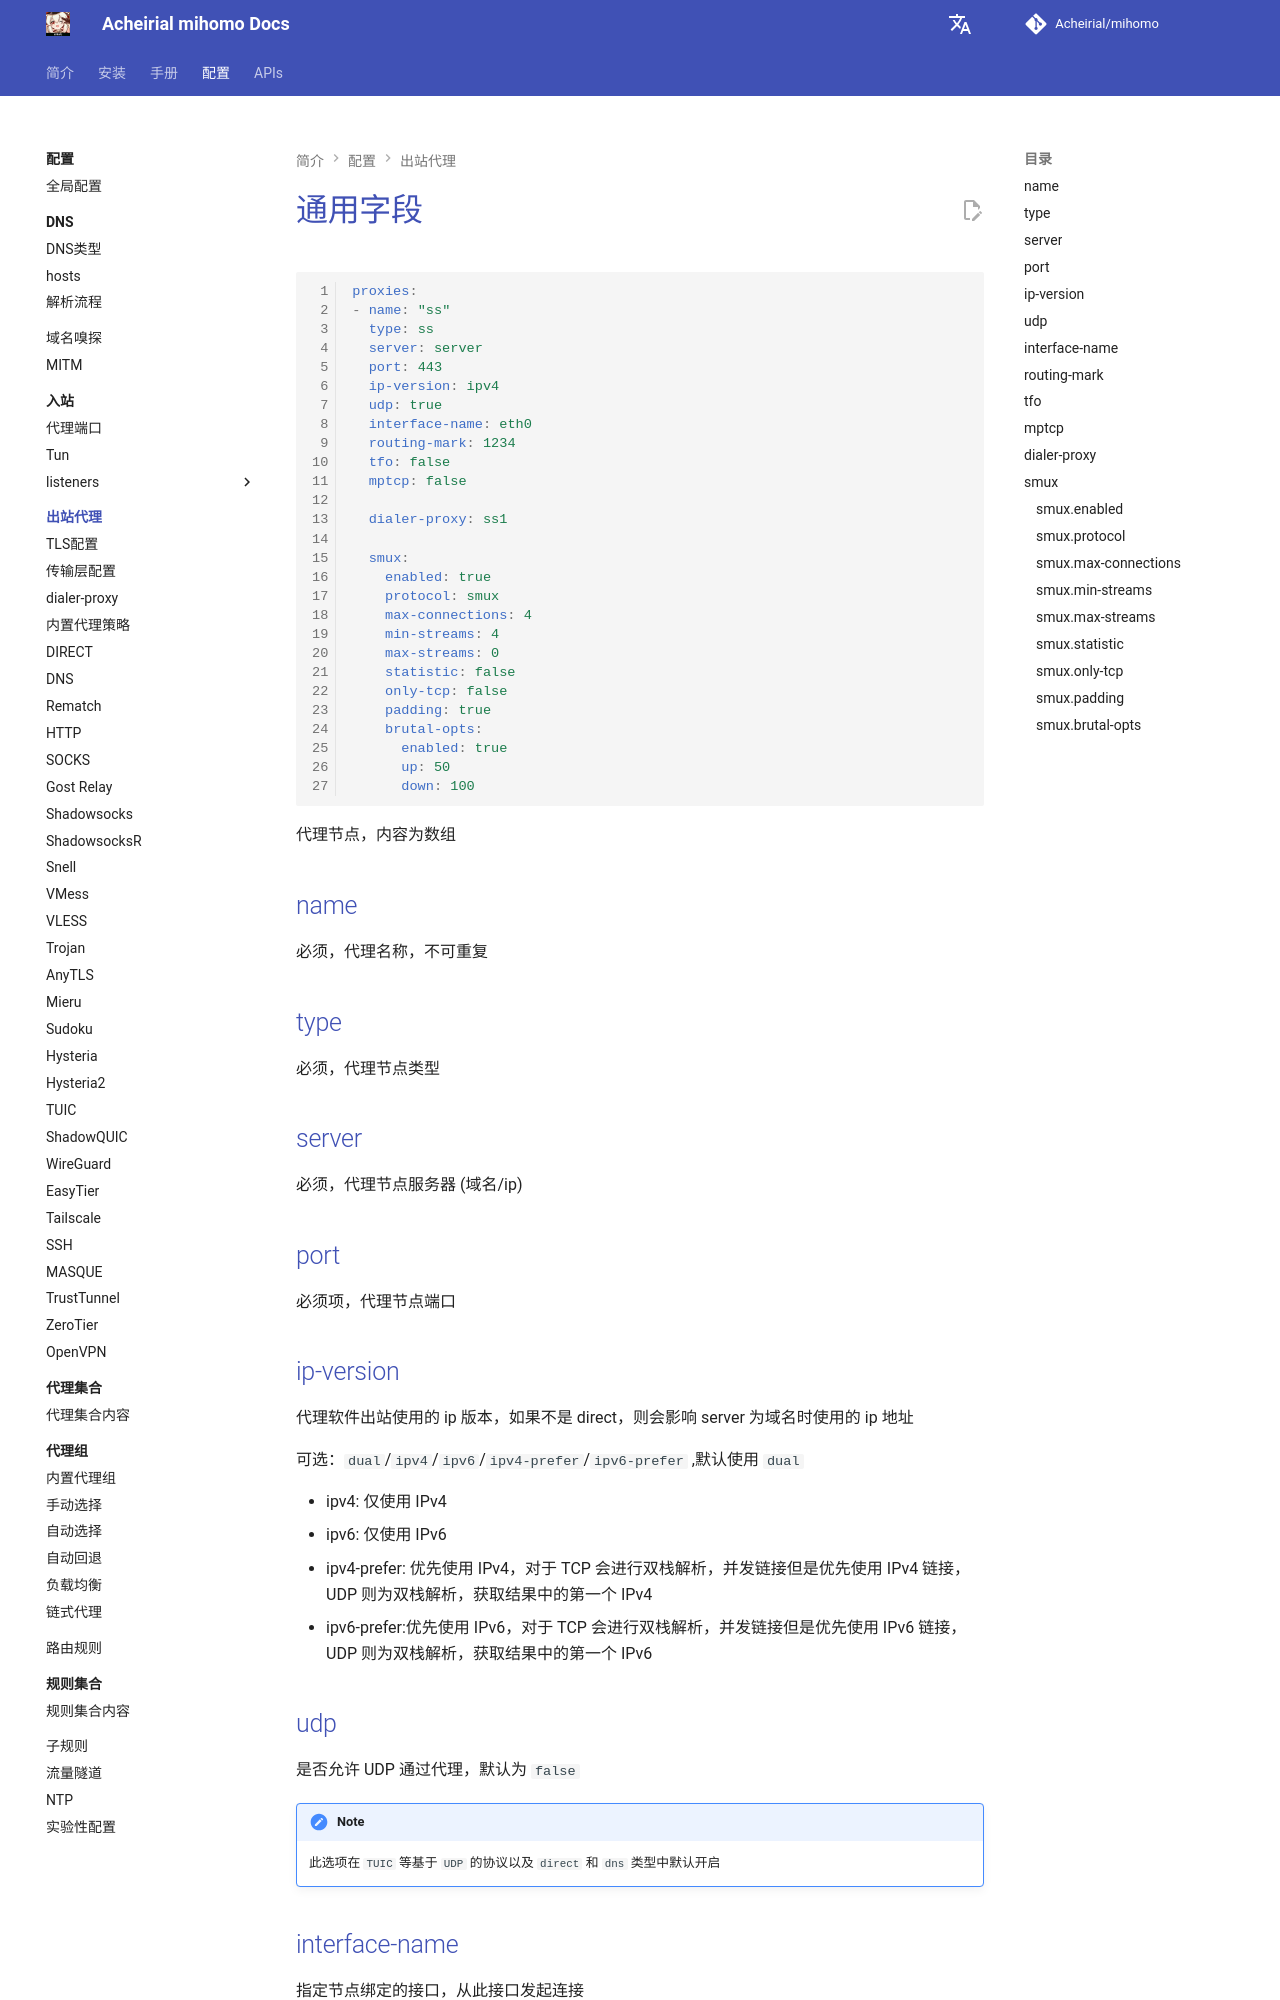

repository: Acheirial/mihomo · page: config/proxies/index.html · generator: mkdocs

# 通用字段

```{.yaml linenums="1"}
proxies:
- name: "ss"
  type: ss
  server: server
  port: 443
  ip-version: ipv4
  udp: true
  interface-name: eth0
  routing-mark: 1234
  tfo: false
  mptcp: false

  dialer-proxy: ss1

  smux:
    enabled: true
    protocol: smux
    max-connections: 4
    min-streams: 4
    max-streams: 0
    statistic: false
    only-tcp: false
    padding: true
    brutal-opts:
      enabled: true
      up: 50
      down: 100
```

代理节点，内容为数组

## name

必须，代理名称，不可重复

## type

必须，代理节点类型

## server

必须，代理节点服务器 (域名/ip)

## port

必须项，代理节点端口

## ip-version

代理软件出站使用的 ip 版本，如果不是 direct，则会影响 server 为域名时使用的 ip 地址

可选：`dual`/`ipv4`/`ipv6`/`ipv4-prefer`/`ipv6-prefer` ,默认使用 `dual`

* ipv4: 仅使用 IPv4
* ipv6: 仅使用 IPv6
* ipv4-prefer: 优先使用 IPv4，对于 TCP 会进行双栈解析，并发链接但是优先使用 IPv4 链接，UDP 则为双栈解析，获取结果中的第一个 IPv4
* ipv6-prefer:优先使用 IPv6，对于 TCP 会进行双栈解析，并发链接但是优先使用 IPv6 链接，UDP 则为双栈解析，获取结果中的第一个 IPv6

## udp

是否允许 UDP 通过代理，默认为 `false`

!!! note
    此选项在 `TUIC` 等基于 `UDP` 的协议以及 `direct` 和 `dns` 类型中默认开启

## interface-name

指定节点绑定的接口，从此接口发起连接
